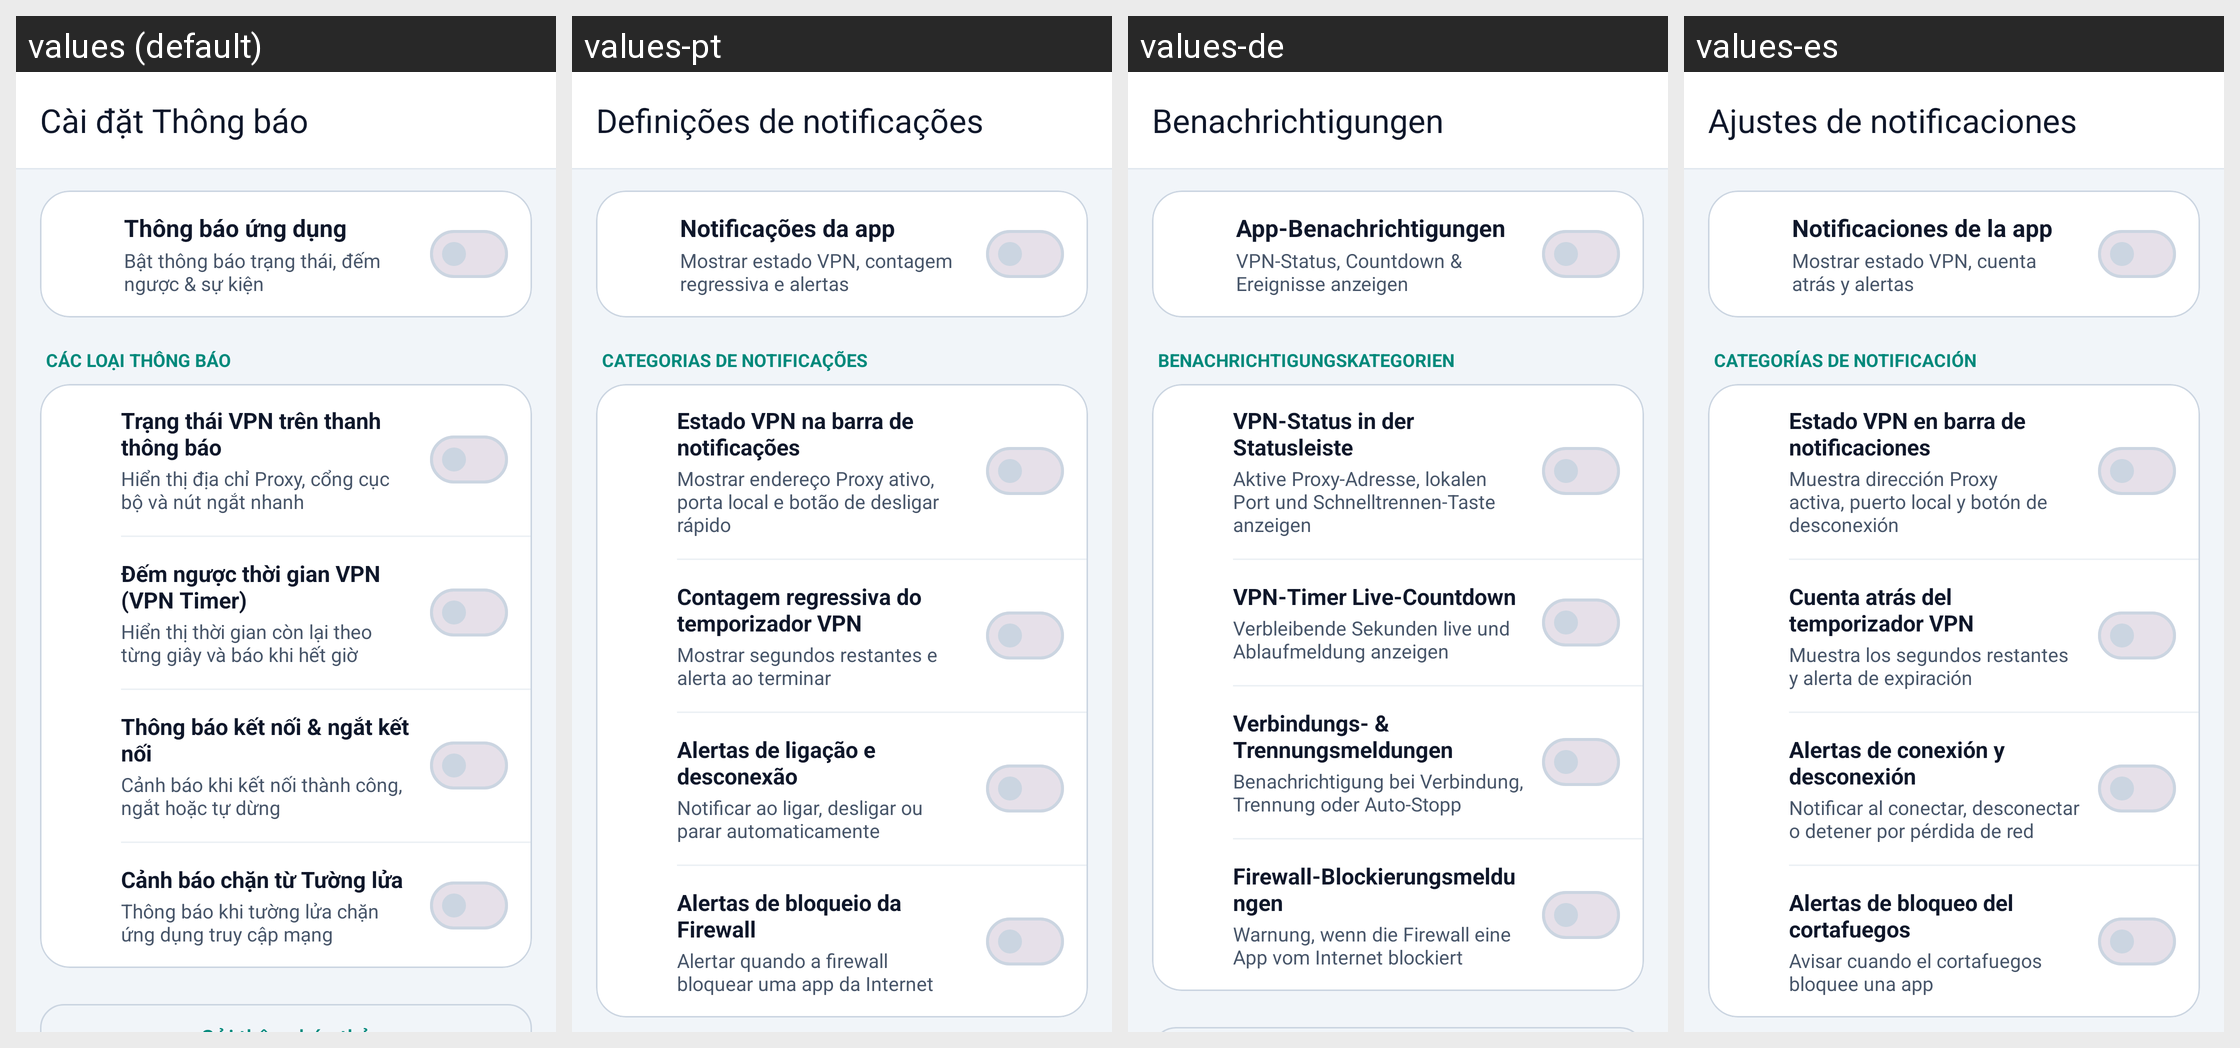

Translations of the strings shown on this Android screen, per locale in the grid:
Android screen res/layout/activity_notifications_settings.xml rendered under 4 locales, left to right: values (default), values-pt, values-de, values-es. Device: Nexus 5 (rendered at 1080×1920; each locale shown at half size, 540×960, under a caption strip naming it); theme Theme.ProxyFlow.
Other locales in the repository, not shown: values-ar, values-en, values-hi, values-in, values-it, values-ja, values-ko, values-vi.
Strings drawn on this screen, with the default value and each locale's value (text and hints the layout hard-codes, and strings that could not be matched under every locale, appear in the picture but are not listed):

title_notifications_settings
  values: Cài đặt Thông báo
  values-pt: Definições de notificações
  values-de: Benachrichtigungen
  values-es: Ajustes de notificaciones

setting_notifications_master_title
  values: Thông báo ứng dụng
  values-pt: Notificações da app
  values-de: App-Benachrichtigungen
  values-es: Notificaciones de la app

setting_notifications_master_subtitle
  values: Bật thông báo trạng thái, đếm ngược & sự kiện
  values-pt: Mostrar estado VPN, contagem regressiva e alertas
  values-de: VPN-Status, Countdown & Ereignisse anzeigen
  values-es: Mostrar estado VPN, cuenta atrás y alertas

section_notification_categories
  values: Các loại thông báo
  values-pt: Categorias de notificações
  values-de: Benachrichtigungskategorien
  values-es: Categorías de notificación

notif_type_vpn_status
  values: Trạng thái VPN trên thanh thông báo
  values-pt: Estado VPN na barra de notificações
  values-de: VPN-Status in der Statusleiste
  values-es: Estado VPN en barra de notificaciones

notif_type_vpn_status_desc
  values: Hiển thị địa chỉ Proxy, cổng cục bộ và nút ngắt nhanh
  values-pt: Mostrar endereço Proxy ativo, porta local e botão de desligar rápido
  values-de: Aktive Proxy-Adresse, lokalen Port und Schnelltrennen-Taste anzeigen
  values-es: Muestra dirección Proxy activa, puerto local y botón de desconexión

notif_type_vpn_countdown
  values: Đếm ngược thời gian VPN (VPN Timer)
  values-pt: Contagem regressiva do temporizador VPN
  values-de: VPN-Timer Live-Countdown
  values-es: Cuenta atrás del temporizador VPN

notif_type_vpn_countdown_desc
  values: Hiển thị thời gian còn lại theo từng giây và báo khi hết giờ
  values-pt: Mostrar segundos restantes e alerta ao terminar
  values-de: Verbleibende Sekunden live und Ablaufmeldung anzeigen
  values-es: Muestra los segundos restantes y alerta de expiración

notif_type_connection_events
  values: Thông báo kết nối & ngắt kết nối
  values-pt: Alertas de ligação e desconexão
  values-de: Verbindungs- & Trennungsmeldungen
  values-es: Alertas de conexión y desconexión

notif_type_connection_events_desc
  values: Cảnh báo khi kết nối thành công, ngắt hoặc tự dừng
  values-pt: Notificar ao ligar, desligar ou parar automaticamente
  values-de: Benachrichtigung bei Verbindung, Trennung oder Auto-Stopp
  values-es: Notificar al conectar, desconectar o detener por pérdida de red

notif_type_firewall_alerts
  values: Cảnh báo chặn từ Tường lửa
  values-pt: Alertas de bloqueio da Firewall
  values-de: Firewall-Blockierungsmeldungen
  values-es: Alertas de bloqueo del cortafuegos

notif_type_firewall_alerts_desc
  values: Thông báo khi tường lửa chặn ứng dụng truy cập mạng
  values-pt: Alertar quando a firewall bloquear uma app da Internet
  values-de: Warnung, wenn die Firewall eine App vom Internet blockiert
  values-es: Avisar cuando el cortafuegos bloquee una app
